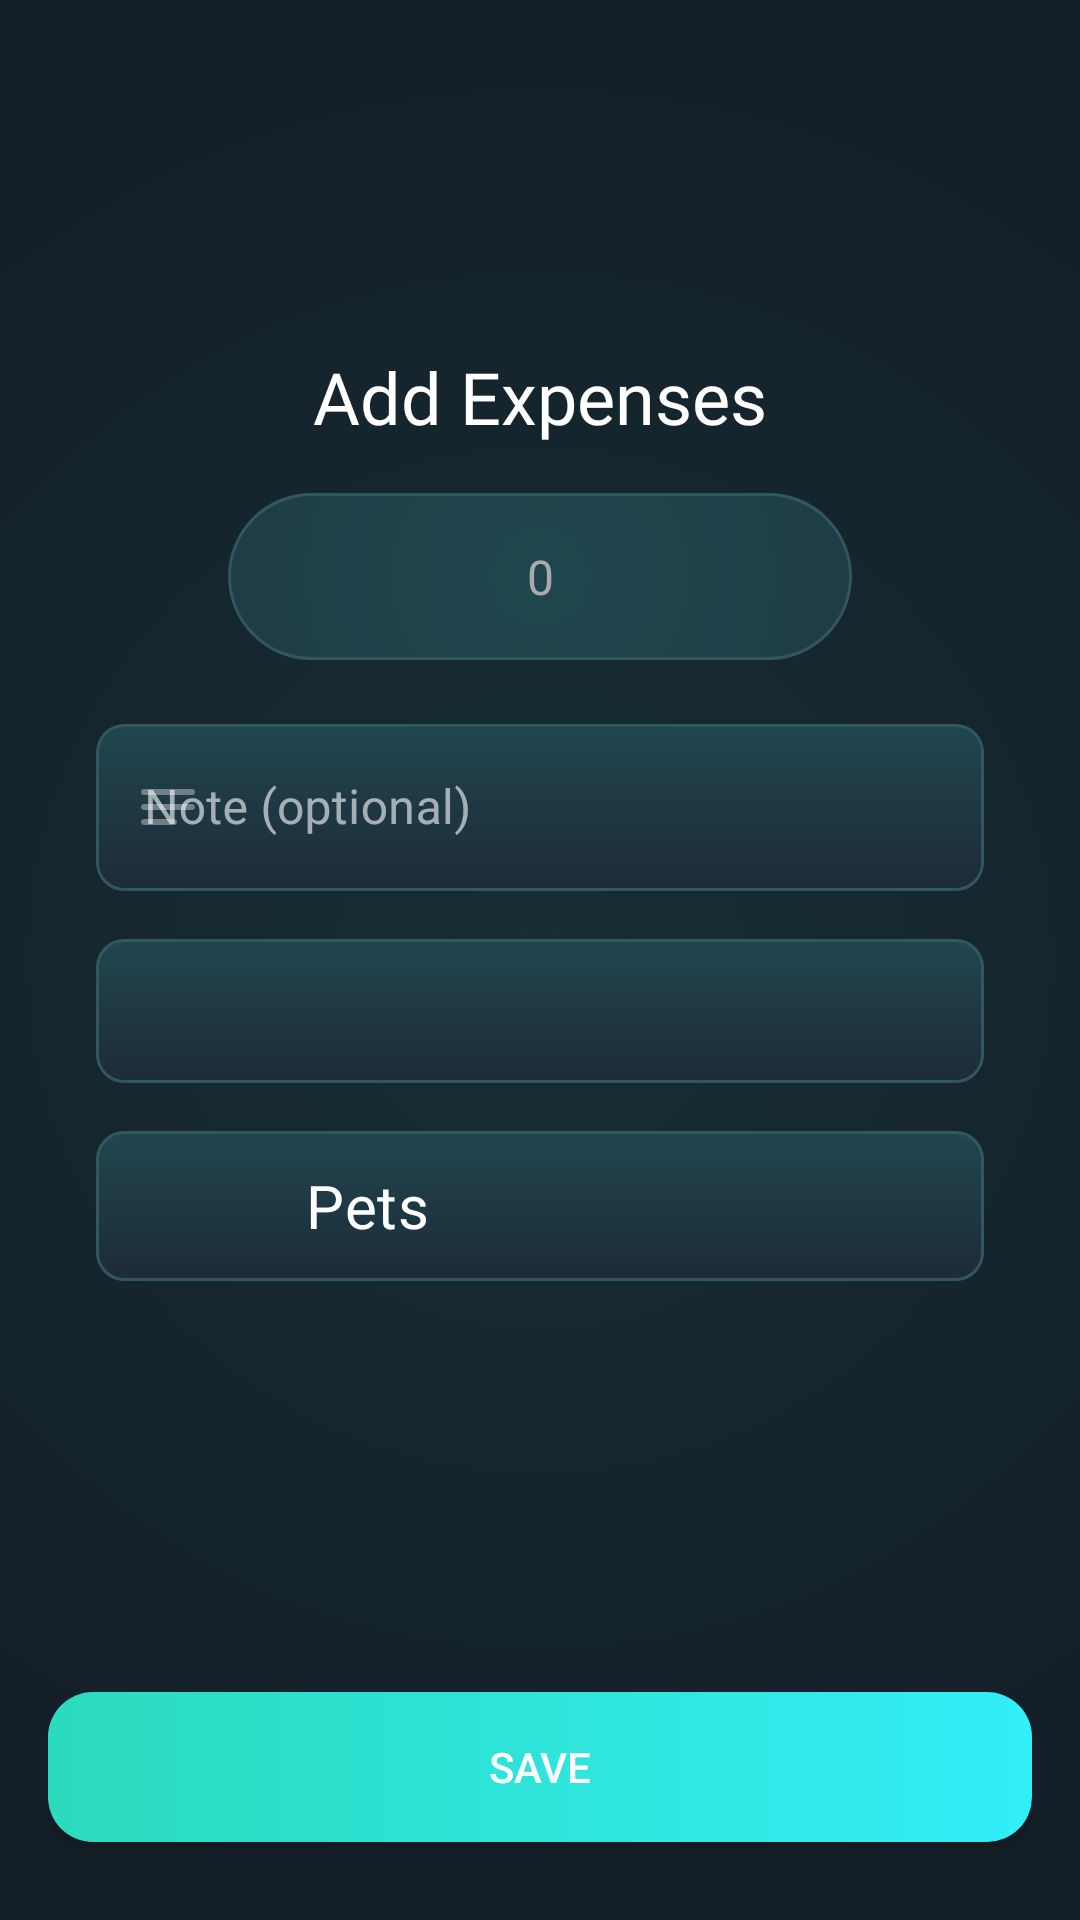

The Android layout XML behind this screen, and the referenced resources:
<!-- AndroidManifest.xml: application theme Theme.ExT -->
<!-- res/layout/fragment_add_or_edit_expense.xml -->
<?xml version="1.0" encoding="utf-8"?>
<layout xmlns:android="http://schemas.android.com/apk/res/android"
    xmlns:app="http://schemas.android.com/apk/res-auto"
    xmlns:tools="http://schemas.android.com/tools">

    <data>

        <variable
            name="addOrEditExpenseViewModel"
            type="com.example.ext.viewmodel.ExpenseViewModel" />

        <variable
            name="addOrEditExpenseFragment"
            type="com.example.ext.fragment.AddExpenseFragment" />
    </data>

    <RelativeLayout
        android:layout_width="match_parent"
        android:layout_height="match_parent"
        android:background="@drawable/gradient_background"
        android:onClick="@{() -> addOrEditExpenseFragment.hideKeyboard()}"
        android:padding="16dp"
        tools:context=".fragment.AddExpenseFragment">

        <androidx.appcompat.widget.AppCompatTextView
            android:id="@+id/title"
            android:layout_width="match_parent"
            android:layout_height="wrap_content"
            android:layout_marginTop="100dp"
            android:fontFamily="@font/oswald_medium"
            android:gravity="center"
            android:text="@string/add_expense"
            android:textAppearance="?attr/textAppearanceHeadline5"
            android:textColor="@color/white" />

        <com.google.android.material.textfield.TextInputLayout
            android:id="@+id/expense_price"
            style="@style/Widget.App.TextInputLayout2"
            android:layout_width="match_parent"
            android:layout_height="wrap_content"
            android:layout_below="@id/title"
            android:layout_marginStart="60dp"
            android:layout_marginTop="16dp"
            android:layout_marginEnd="60dp"
            app:hintEnabled="false"
            app:prefixText="$">

            <com.google.android.material.textfield.TextInputEditText
                android:id="@+id/input_text"
                android:layout_width="match_parent"
                android:layout_height="wrap_content"
                android:background="@drawable/rectangle_background"
                android:hint="@string/_0"
                android:inputType="number"
                android:singleLine="true"
                android:textAlignment="center"
                android:textColor="@color/white"
                android:textColorHint="@drawable/selector" />

        </com.google.android.material.textfield.TextInputLayout>

        <com.google.android.material.textfield.TextInputLayout
            android:id="@+id/expense_note"
            style="@style/Widget.App.TextInputLayout"
            android:layout_width="match_parent"
            android:layout_height="wrap_content"
            android:layout_below="@id/expense_price"
            android:layout_marginStart="16dp"
            android:layout_marginTop="16dp"
            android:layout_marginEnd="16dp"
            android:hint="@string/optional_note"
            app:hintTextColor="@color/white"
            app:startIconDrawable="@drawable/ic_action_notes">

            <com.google.android.material.textfield.TextInputEditText
                android:layout_width="match_parent"
                android:layout_height="match_parent"
                android:background="@drawable/button_background"
               android:singleLine="true"
                android:maxLength="50"
                android:textColor="@color/white"
                android:textColorHint="@color/white" />

        </com.google.android.material.textfield.TextInputLayout>

        <androidx.appcompat.widget.AppCompatSpinner
            android:id="@+id/expense_category_spinner"
            android:layout_width="match_parent"
            android:layout_height="48dp"
            android:layout_below="@id/expense_note"
            android:layout_marginStart="16dp"
            android:layout_marginTop="16dp"
            android:layout_marginEnd="16dp"
            android:background="@drawable/button_background"
            android:paddingStart="10dp"
            android:popupBackground="@drawable/button_background"
            android:theme="@style/spinnerTheme"
            tools:ignore="RtlSymmetry" />

        <LinearLayout
            android:layout_width="match_parent"
            android:layout_height="50dp"
            android:layout_below="@id/expense_category_spinner"
            android:layout_marginStart="16dp"
            android:layout_marginTop="16dp"
            android:layout_marginEnd="16dp"
            android:background="@drawable/button_background"
            android:onClick="@{()-> addOrEditExpenseFragment.showModalBottomSheet()}"
            android:orientation="horizontal">

            <androidx.appcompat.widget.AppCompatImageView
                android:id="@+id/expense_sub_image"
                android:layout_width="60dp"
                android:layout_height="match_parent"
                android:layout_gravity="bottom"
                android:padding="5dp"
                android:src="@drawable/pet" />

            <androidx.appcompat.widget.AppCompatTextView
                android:id="@+id/expense_sub_title"
                android:layout_width="0dp"
                android:layout_height="match_parent"
                android:layout_marginStart="10dp"
                android:layout_weight="1"
                android:drawablePadding="3dp"
                android:fontFamily="@font/montserrat_medium"
                android:gravity="center_vertical"
                android:text="@string/default_text"
                android:textAppearance="?attr/textAppearanceHeadline6"
                android:textColor="@color/white" />
        </LinearLayout>

        <androidx.appcompat.widget.AppCompatButton
            android:id="@+id/save_expense"
            android:layout_width="match_parent"
            android:layout_height="50dp"
            android:layout_alignParentEnd="true"
            android:layout_alignParentBottom="true"
            android:layout_marginBottom="10dp"
            android:background="@drawable/save_button_gradient"
            android:onClick="@{() -> addOrEditExpenseFragment.addExpense()}"
            android:text="@string/save_expense"
            android:textColor="@color/white" />
    </RelativeLayout>
</layout>
<!-- resources referenced by this layout -->
<resources>
  <color name="white">#FFFFFFFF</color>
  <!-- drawable gradient_background (drawable) -->
  <?xml version="1.0" encoding="utf-8"?>
  <shape xmlns:android="http://schemas.android.com/apk/res/android"
      android:shape="rectangle">
      <gradient
          android:endColor="@color/gradient_end_color"
          android:gradientRadius="300dp"
          android:type="radial"
          android:angle="90"
          android:startColor="@color/gradient_start_color" />
  </shape>
  <!-- drawable save_button_gradient (drawable) -->
  <?xml version="1.0" encoding="utf-8"?>
  <shape xmlns:android="http://schemas.android.com/apk/res/android"
      android:shape="rectangle">
      <gradient
          android:angle="0"
          android:endColor="@color/gradient_save_button_end_color"
          android:startColor="@color/gradient_save_button_start_color" />
      <corners
          android:radius="15dp"/>
  
  </shape>
  <!-- drawable selector (drawable) -->
  <?xml version="1.0" encoding="utf-8"?>
  <selector xmlns:android="http://schemas.android.com/apk/res/android">
      <item android:state_focused="true" android:color="@android:color/transparent" />
      <item android:color="@android:color/darker_gray" />
  </selector>
  <string name="_0">0</string>
  <string name="add_expense">Add Expenses</string>
  <string name="default_text">Pets</string>
  <string name="optional_note">Note (optional)</string>
  <string name="save_expense">save</string>
  <style name="Widget.App.TextInputLayout" parent="Widget.MaterialComponents.TextInputLayout.OutlinedBox">
          <item name="materialThemeOverlay">@style/ThemeOverlay.App.TextInputLayout</item>
          <item name="shapeAppearance">@style/ShapeAppearance.App.SmallComponent</item>
          <item name="hintTextColor">@color/white</item>
      </style>
  <style name="Widget.App.TextInputLayout2" parent="Widget.MaterialComponents.TextInputLayout.OutlinedBox">
          <item name="materialThemeOverlay">@style/ThemeOverlay.App.TextInputLayout2</item>
          <item name="shapeAppearance">@style/ShapeAppearance.App.MediumComponent2</item>
          <item name="hintTextColor">@color/white</item>
      </style>
  <style name="spinnerTheme">
          <item name="android:textColor">@color/white</item>
      </style>
  <color name="gradient_button_end_color">#1f464e</color>
  <color name="gradient_button_start_color">#1e2b39</color>
  <color name="gradient_end_color">#151f29</color>
  <color name="gradient_start_color">#162e34</color>
  <color name="gradient_save_button_end_color">#32eef7</color>
  <color name="gradient_save_button_start_color">#2bdbbd</color>
  <style name="ThemeOverlay.App.TextInputLayout" parent="">
          <item name="colorPrimary">@color/white</item>
          <item name="colorOnSurface">@color/white</item>
          <item name="editTextStyle">@style/Widget.MaterialComponents.TextInputLayout.OutlinedBox
          </item>
      </style>
  <style name="ShapeAppearance.App.SmallComponent" parent="ShapeAppearance.MaterialComponents.SmallComponent">
          <item name="cornerFamily">rounded</item>
          <item name="cornerSize">10dp</item>
      </style>
  <style name="ThemeOverlay.App.TextInputLayout2" parent="">
          <item name="colorPrimary">@color/white</item>
          <item name="colorOnSurface">@color/white</item>
          <item name="editTextStyle">@style/Widget.MaterialComponents.TextInputLayout.OutlinedBox
          </item>
      </style>
  <style name="ShapeAppearance.App.MediumComponent2" parent="ShapeAppearance.MaterialComponents.MediumComponent">
          <item name="cornerFamily">rounded</item>
          <item name="cornerSize">30dp</item>
      </style>
  <color name="purple_500">#FF6200EE</color>
  <color name="teal_200">#FF03DAC5</color>
  <color name="teal_700">#FF018786</color>
  <color name="black">#FF000000</color>
</resources>
